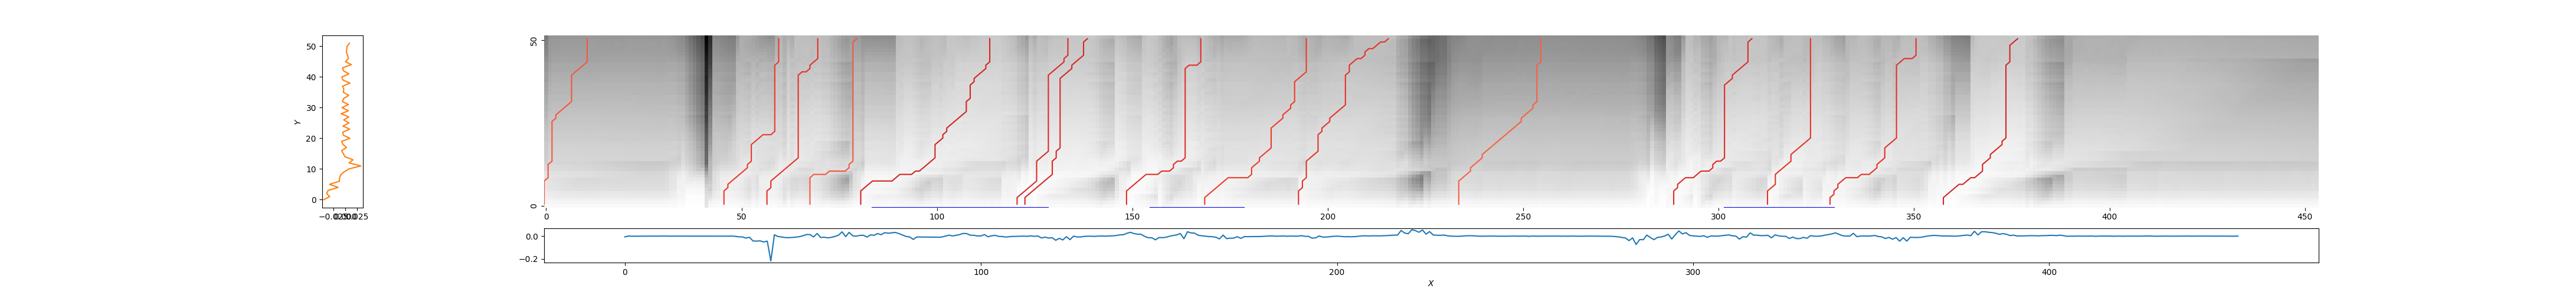

The data file committed next to this chart (first rows):
0, 11, 0.44782504723185207
46, 60, 0.3668
57, 70, 0.3361
68, 80, 0.4487
81, 114, 0.2874
121, 134, 0.31
123, 139, 0.2993
149, 168, 0.3274
169, 195, 0.3741
193, 216, 0.3412
234, 255, 0.4708
289, 309, 0.3157
313, 324, 0.3411
329, 351, 0.3368
358, 377, 0.2896
